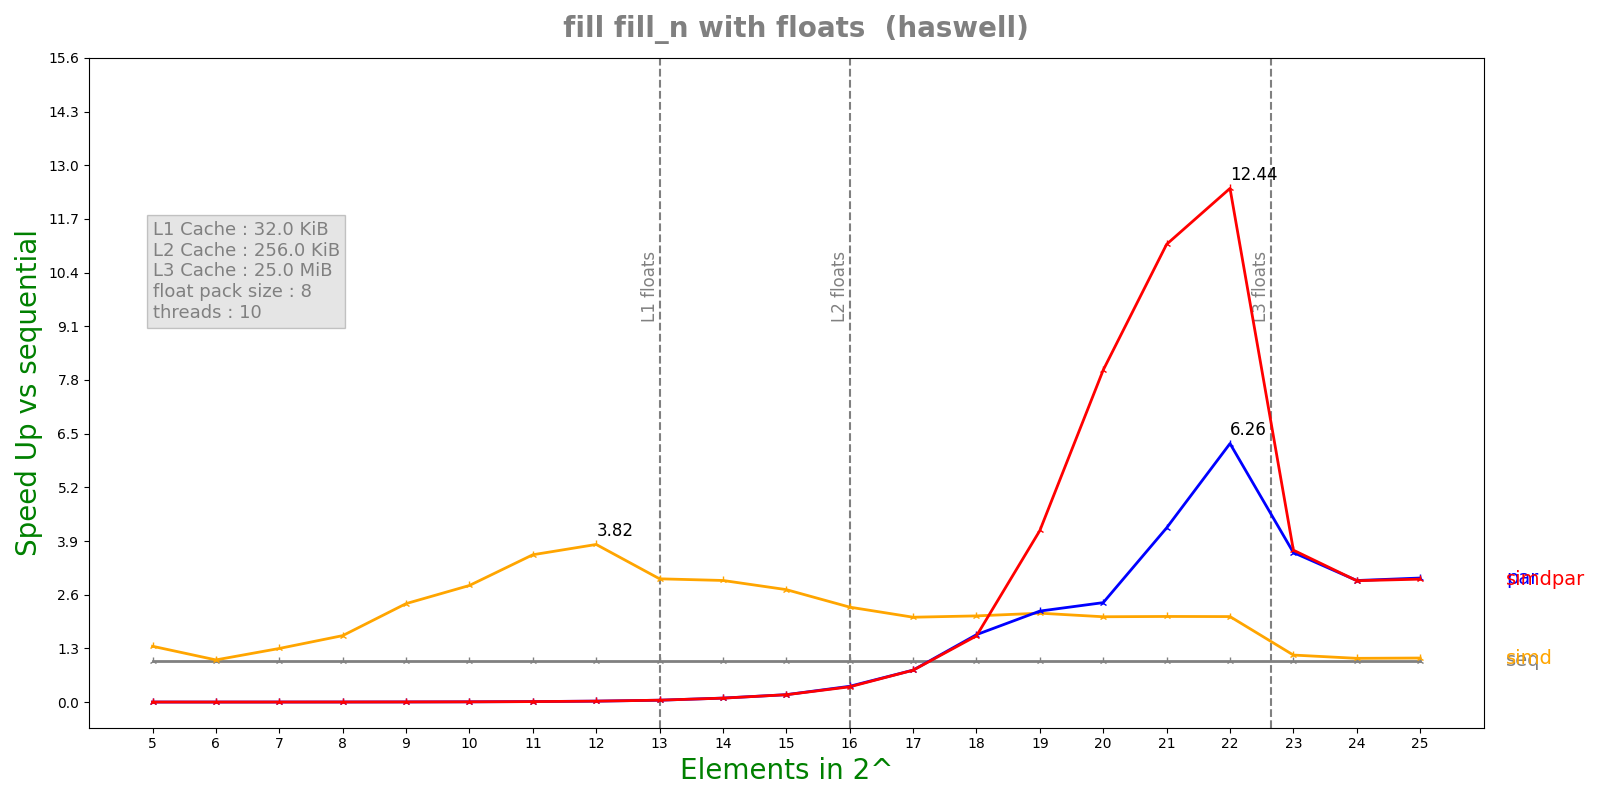

The file beside this chart, header and first rows:
n, lane, threads, seq, simd, par, simdpar
5, 8, 10, 7.932e-08, 5.868e-08, 6.48146e-05, 6.44646e-05
6, 8, 10, 6.816e-08, 6.674e-08, 6.51231e-05, 6.41016e-05
7, 8, 10, 9.356e-08, 7.206e-08, 6.51064e-05, 6.46953e-05
8, 8, 10, 1.3488e-07, 8.382e-08, 6.56324e-05, 6.49491e-05
9, 8, 10, 2.2796e-07, 9.562e-08, 6.45498e-05, 6.52356e-05
10, 8, 10, 4.07167e-07, 1.442e-07, 6.62763e-05, 6.57294e-05
11, 8, 10, 7.78583e-07, 2.1824e-07, 6.35188e-05, 6.57776e-05
12, 8, 10, 1.50608e-06, 3.946e-07, 6.58389e-05, 6.58286e-05
13, 8, 10, 3.07217e-06, 1.02928e-06, 6.75263e-05, 6.69082e-05
14, 8, 10, 6.434e-06, 2.18484e-06, 6.64698e-05, 6.73969e-05
15, 8, 10, 1.21298e-05, 4.455e-06, 6.76265e-05, 6.80016e-05
16, 8, 10, 2.53395e-05, 1.10219e-05, 6.62711e-05, 6.8509e-05
17, 8, 10, 5.24382e-05, 2.55182e-05, 6.77877e-05, 6.79417e-05
18, 8, 10, 0.0001058, 5.07177e-05, 6.48335e-05, 6.60337e-05
19, 8, 10, 0.0002372, 0.0001102, 0.0001076, 5.70809e-05
20, 8, 10, 0.0004248, 0.0002056, 0.0001764, 5.28294e-05
21, 8, 10, 0.0008545, 0.0004121, 0.0002026, 7.70801e-05
22, 8, 10, 0.001712, 0.0008269, 0.0002735, 0.0001376
23, 8, 10, 0.003988, 0.003502, 0.001102, 0.001084
24, 8, 10, 0.007988, 0.00754, 0.002714, 0.002718
25, 8, 10, 0.016, 0.015, 0.005328, 0.005375
